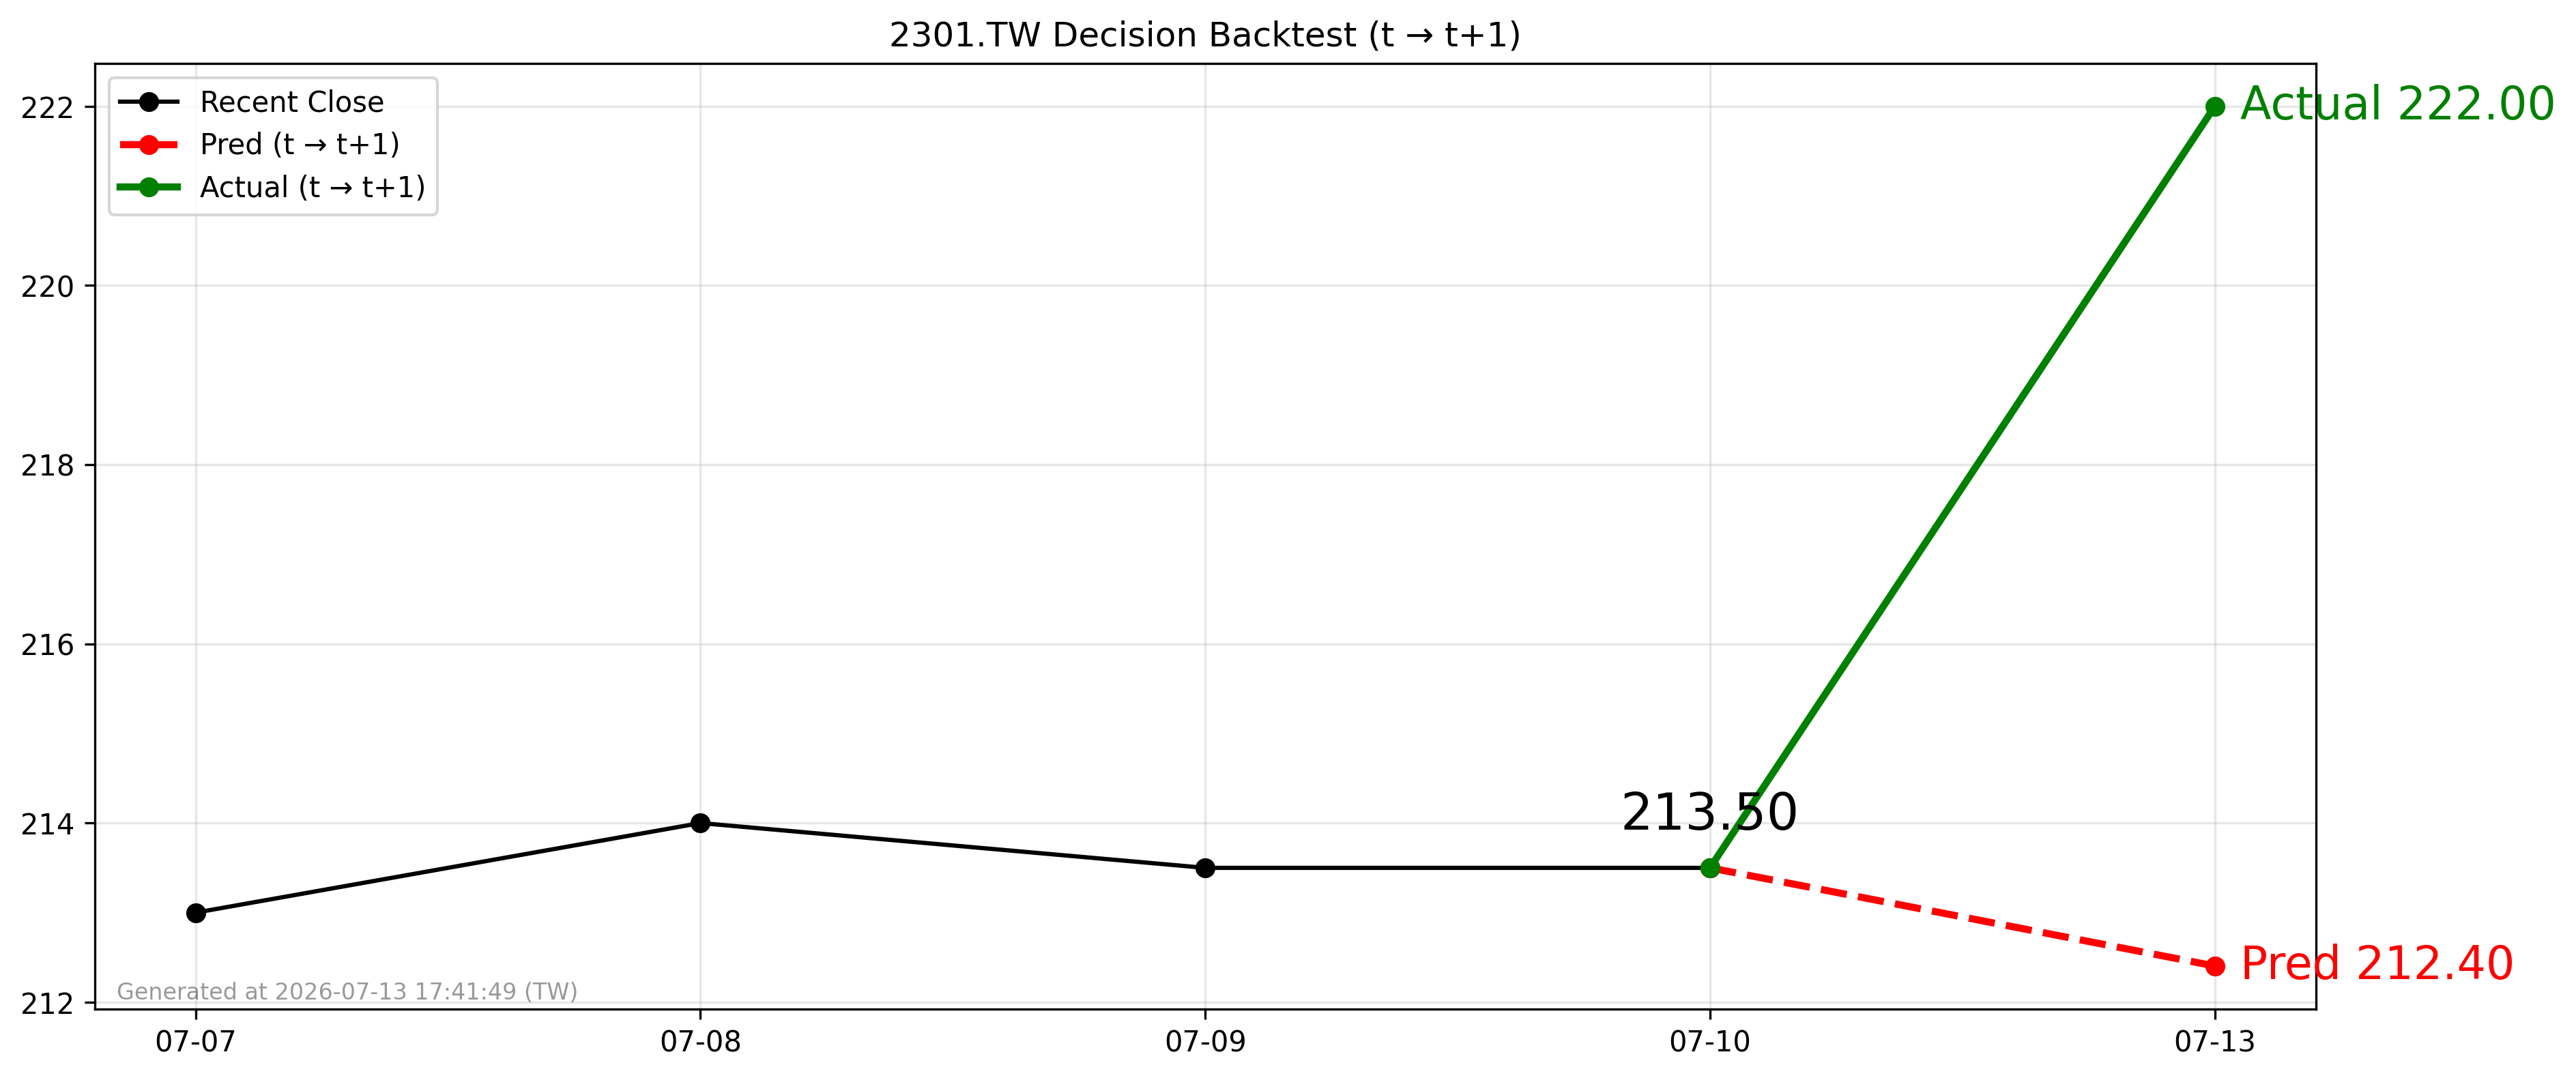

Data behind this chart, as committed beside it:
forecast_date, decision_day, close_t, pred_t1, actual_t1, direction_pred, direction_actual
2026-07-10, 2026-07-10, 213.5, 212.4, 222.0, -1, 1
